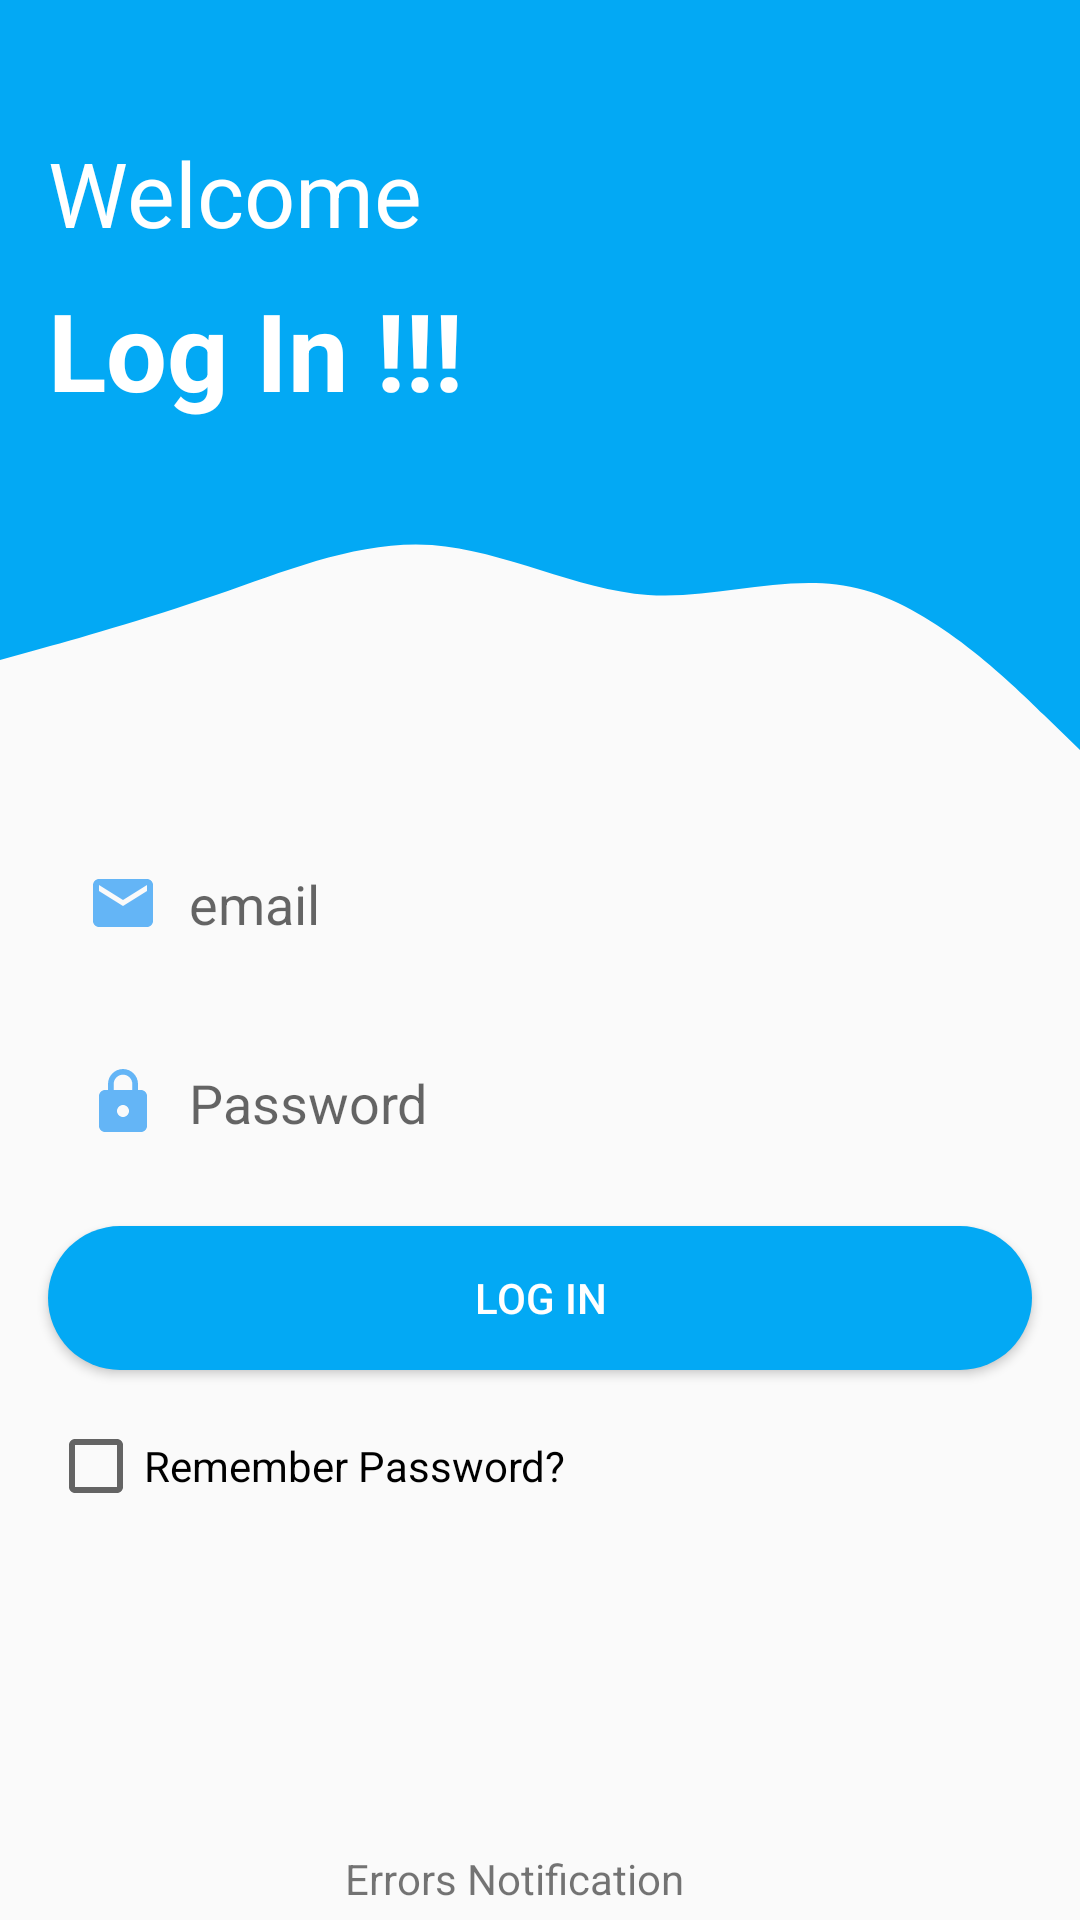

Android layout source for this screen:
<!-- AndroidManifest.xml: application theme MyTheme -->
<!-- res/layout/activity_login.xml -->
<?xml version="1.0" encoding="utf-8"?>
<androidx.constraintlayout.widget.ConstraintLayout xmlns:android="http://schemas.android.com/apk/res/android"
    xmlns:app="http://schemas.android.com/apk/res-auto"
    xmlns:tools="http://schemas.android.com/tools"
    android:layout_width="match_parent"
    android:layout_height="match_parent"
    tools:context=".Login">

    <View
        android:id="@+id/top_view"
        android:layout_width="0dp"
        android:background="@color/primary"
        android:layout_height="150dp"
        app:layout_constraintEnd_toEndOf="parent"
        app:layout_constraintStart_toStartOf="parent"
        app:layout_constraintTop_toTopOf="parent" />

    <View
        android:id="@+id/wave_view"
        android:layout_width="0dp"
        android:layout_height="100dp"
        android:background="@drawable/ic_wave"
        app:layout_constraintEnd_toEndOf="parent"
        app:layout_constraintStart_toStartOf="parent"
        app:layout_constraintTop_toBottomOf="@+id/top_view" />

    <ImageView
        android:id="@+id/person_image"
        android:layout_width="wrap_content"
        android:layout_height="wrap_content"
        android:layout_marginTop="24dp"
        android:layout_marginEnd="24dp"
        app:layout_constraintEnd_toEndOf="@+id/top_view"
        app:layout_constraintTop_toTopOf="parent"
        app:srcCompat="@drawable/ic_person_pin" />

    <TextView
        android:id="@+id/welcome"
        android:layout_width="0dp"
        android:layout_height="wrap_content"
        android:layout_marginStart="16dp"
        android:layout_marginTop="44dp"
        android:text="Welcome"
        android:textColor="#FFFFFF"
        android:textSize="30sp"
        app:layout_constraintEnd_toStartOf="@+id/person_image"
        app:layout_constraintHorizontal_bias="0.231"
        app:layout_constraintStart_toStartOf="parent"
        app:layout_constraintTop_toTopOf="parent" />

    <TextView
        android:id="@+id/login_"
        android:layout_width="0dp"
        android:layout_height="wrap_content"
        android:layout_marginStart="16dp"
        android:layout_marginTop="8dp"
        android:text="Log In !!!"
        android:textColor="#FFFFFF"
        android:textSize="36sp"
        android:textStyle="bold"
        app:layout_constraintEnd_toStartOf="@+id/person_image"
        app:layout_constraintHorizontal_bias="0.231"
        app:layout_constraintStart_toStartOf="parent"
        app:layout_constraintTop_toBottomOf="@+id/welcome" />


    <ProgressBar
        android:id="@+id/pb_login"
        android:layout_width="wrap_content"
        android:layout_height="wrap_content"
        android:layout_alignParentTop="true"
        android:layout_centerHorizontal="true"
        android:layout_marginStart="170dp"
        android:layout_marginTop="60dp"
        android:layout_marginEnd="161dp"
        android:visibility="gone"
        app:layout_constraintEnd_toEndOf="parent"
        app:layout_constraintHorizontal_bias="0.0"
        app:layout_constraintStart_toStartOf="parent"
        app:layout_constraintTop_toBottomOf="@+id/btn_login">

    </ProgressBar>

    <EditText
        android:id="@+id/email_text"
        android:layout_width="0dp"
        android:layout_height="wrap_content"
        android:layout_marginStart="16dp"
        android:layout_marginTop="26dp"
        android:layout_marginEnd="16dp"
        android:drawableLeft="@drawable/ic_email_24"
        android:drawablePadding="10dp"
        app:layout_constraintEnd_toEndOf="parent"
        app:layout_constraintStart_toStartOf="parent"
        android:hint="email"
        android:inputType="textPersonName"
        android:background="@drawable/bg_text_profil"
        android:elevation="3dp"
        android:padding="13dp"
        app:layout_constraintTop_toBottomOf="@+id/wave_view" />
    <EditText
        android:id="@+id/textpassword"
        android:layout_width="0dp"
        android:layout_height="wrap_content"
        android:layout_marginStart="16dp"
        android:layout_marginTop="16dp"
        android:layout_marginEnd="16dp"
        android:drawableLeft="@drawable/ic_lock_24"
        android:drawablePadding="10dp"
        app:layout_constraintEnd_toEndOf="parent"
        app:layout_constraintStart_toStartOf="parent"
        android:hint="Password"
        android:inputType="textPassword"
        android:background="@drawable/bg_text_profil"
        android:elevation="3dp"
        android:padding="13dp"
        app:layout_constraintTop_toBottomOf="@+id/email_text"
        />

    <Button
        android:id="@+id/btn_login"
        android:layout_width="0dp"
        android:layout_height="wrap_content"
        android:layout_marginStart="16dp"
        android:layout_marginTop="16dp"
        android:layout_marginEnd="16dp"
        app:layout_constraintEnd_toEndOf="parent"
        app:layout_constraintStart_toStartOf="parent"
        app:layout_constraintTop_toBottomOf="@+id/textpassword"
        android:background="@drawable/bag_button"
        android:shadowColor="@color/primary"
        android:hint="LOG IN"
        android:textColorHint="#ffffff"
        ></Button>

    <TextView
        android:id="@+id/texErrorLogin"
        android:layout_width="wrap_content"
        android:layout_height="wrap_content"
        android:layout_marginTop="160dp"
        android:text="Errors Notification"
        app:layout_constraintEnd_toEndOf="parent"
        app:layout_constraintHorizontal_bias="0.465"
        app:layout_constraintStart_toStartOf="parent"
        app:layout_constraintTop_toBottomOf="@+id/btn_login" />

    <CheckBox
        android:id="@+id/checkBox"
        android:layout_width="wrap_content"
        android:layout_height="wrap_content"
        android:layout_marginStart="16dp"
        android:layout_marginTop="16dp"
        android:text="Remember Password?"
        app:layout_constraintStart_toStartOf="parent"
        app:layout_constraintTop_toBottomOf="@+id/btn_login" />

</androidx.constraintlayout.widget.ConstraintLayout>
<!-- resources referenced by this layout -->
<resources>
  <color name="primary">#03A9F4</color>
  <!-- drawable bag_button (drawable) -->
  <?xml version="1.0" encoding="utf-8"?>
  <shape xmlns:android="http://schemas.android.com/apk/res/android">
      <solid android:color="@color/primary"/>
      <corners android:radius="30dp"/>
  
  </shape>
  <!-- drawable ic_email_24 (drawable) -->
  <vector android:height="24dp" android:tint="#64B5F6"
      android:viewportHeight="24" android:viewportWidth="24"
      android:width="24dp" xmlns:android="http://schemas.android.com/apk/res/android">
      <path android:fillColor="@android:color/white" android:pathData="M20,4L4,4c-1.1,0 -1.99,0.9 -1.99,2L2,18c0,1.1 0.9,2 2,2h16c1.1,0 2,-0.9 2,-2L22,6c0,-1.1 -0.9,-2 -2,-2zM20,8l-8,5 -8,-5L4,6l8,5 8,-5v2z"/>
  </vector>
  <!-- drawable ic_lock_24 (drawable) -->
  <vector android:height="24dp" android:tint="#64B5F6"
      android:viewportHeight="24" android:viewportWidth="24"
      android:width="24dp" xmlns:android="http://schemas.android.com/apk/res/android">
      <path android:fillColor="@android:color/white" android:pathData="M18,8h-1L17,6c0,-2.76 -2.24,-5 -5,-5S7,3.24 7,6v2L6,8c-1.1,0 -2,0.9 -2,2v10c0,1.1 0.9,2 2,2h12c1.1,0 2,-0.9 2,-2L20,10c0,-1.1 -0.9,-2 -2,-2zM12,17c-1.1,0 -2,-0.9 -2,-2s0.9,-2 2,-2 2,0.9 2,2 -0.9,2 -2,2zM15.1,8L8.9,8L8.9,6c0,-1.71 1.39,-3.1 3.1,-3.1 1.71,0 3.1,1.39 3.1,3.1v2z"/>
  </vector>
  <!-- drawable ic_wave (drawable) -->
  <vector xmlns:android="http://schemas.android.com/apk/res/android"
      android:width="1440dp"
      android:height="320dp"
      android:viewportWidth="1440"
      android:viewportHeight="320">
    <path
        android:pathData="M0,224L48,213.3C96,203 192,181 288,154.7C384,128 480,96 576,101.3C672,107 768,149 864,154.7C960,160 1056,128 1152,149.3C1248,171 1344,245 1392,282.7L1440,320L1440,0L1392,0C1344,0 1248,0 1152,0C1056,0 960,0 864,0C768,0 672,0 576,0C480,0 384,0 288,0C192,0 96,0 48,0L0,0Z"
        android:fillColor="@color/primary"/>
  </vector>
  <style name="MyTheme" parent="Theme.AppCompat.Light">
          <item name="colorPrimary">@color/primary</item>
      </style>
</resources>
